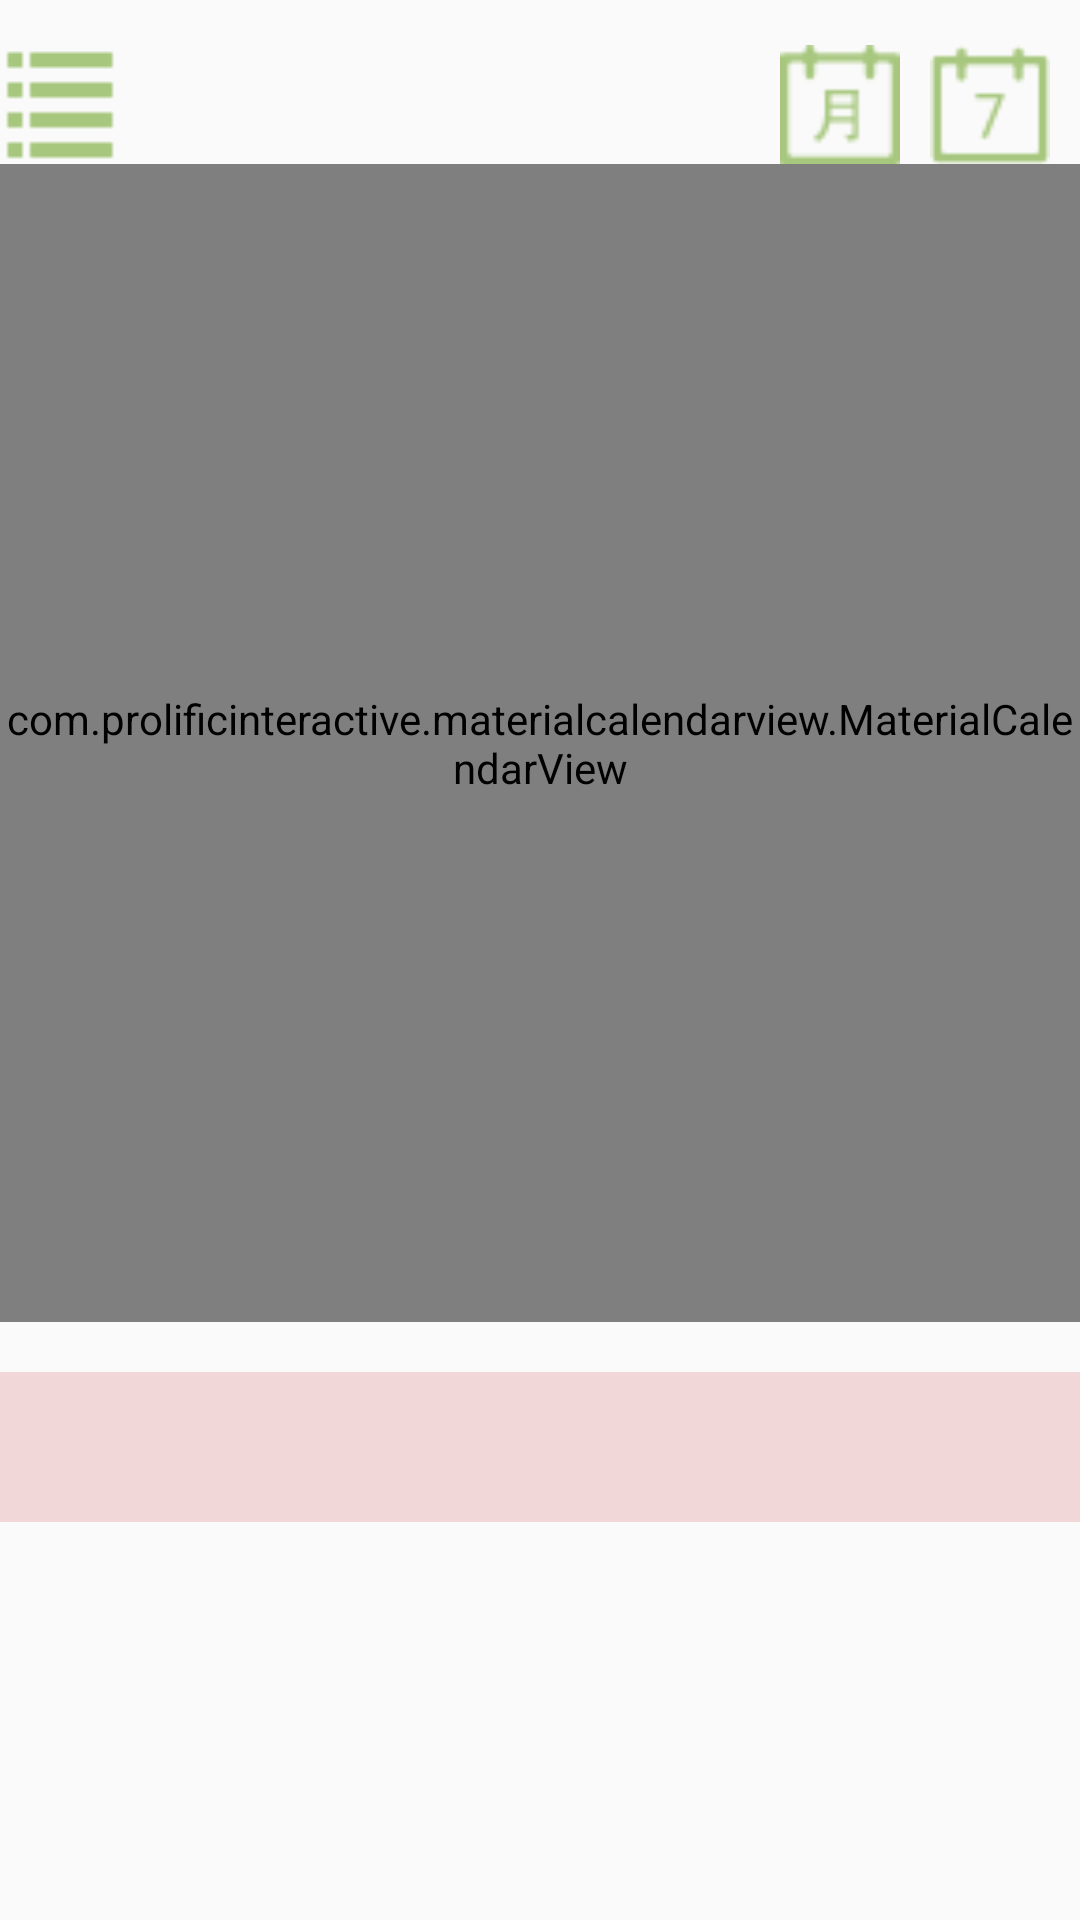

Layout XML and referenced resources for this Android screen:
<!-- AndroidManifest.xml: application theme AppTheme -->
<!-- res/layout/activity_main.xml -->
<?xml version="1.0" encoding="utf-8"?>
<LinearLayout xmlns:android="http://schemas.android.com/apk/res/android"
    xmlns:app="http://schemas.android.com/apk/res-auto"
    xmlns:tools="http://schemas.android.com/tools"
    android:layout_width="match_parent"
    android:layout_height="match_parent"
    android:id="@+id/Main_layout"
    tools:context="com.example.anyiqu.calendar.MainActivity"
    android:weightSum="1"
    android:divider="#ff23"
    android:orientation="vertical"
    android:showDividers="middle"
    android:dividerPadding="1dp">

    <LinearLayout
        style="@style/style_calendar_titlebar"
        android:layout_width="match_parent"
        android:layout_height="wrap_content">

        <ImageButton
            android:id="@+id/Setting"
            android:layout_width="40dp"
            android:layout_height="40dp"
            android:background="@drawable/img_options_menu"
            android:clickable="true" />

        <ImageButton
            android:id="@+id/view_month"
            android:layout_width="40dp"
            android:layout_height="40dp"
            android:layout_gravity="center_horizontal"
            android:layout_marginLeft="220dp"
            android:background="@drawable/view_month"
            android:clickable="true" />

        <ImageButton
            android:id="@+id/view_week"
            android:layout_width="40dp"
            android:layout_height="40dp"
            android:layout_gravity="center_horizontal"
            android:layout_marginLeft="10dp"
            android:background="@drawable/view_week"
            android:clickable="true" />
    </LinearLayout>

    <LinearLayout
        android:layout_width="match_parent"
        android:layout_height="wrap_content"
        android:orientation="vertical">

        <com.prolificinteractive.materialcalendarview.MaterialCalendarView xmlns:app="http://schemas.android.com/apk/res-auto"
            android:id="@+id/calendarView"
            android:layout_width="match_parent"
            android:layout_height="386dp"

            app:mcv_allowClickDaysOutsideCurrentMonth="true"
            app:mcv_arrowColor="#eebf93f5"
            app:mcv_calendarMode="month"
            app:mcv_dateTextAppearance="@style/style_calendar_header_container"
            app:mcv_headerTextAppearance="?android:attr/textAppearanceMedium"
            app:mcv_selectionColor="#e6a4a4"
            app:mcv_weekDayTextAppearance="?android:attr/textAppearanceMedium" />
    </LinearLayout>

    <LinearLayout
        android:layout_width="match_parent"
        android:layout_height="50dp"
        android:background="#9becc1c1"
        android:orientation="horizontal"
        android:layout_gravity="bottom"
        android:gravity="bottom"
        android:layout_marginTop="17dp"
        android:weightSum="1">
        <ImageButton
            android:id="@+id/event_schedules_view"
            android:layout_width="48dp"
            android:layout_height="wrap_content"
            android:layout_marginLeft="50dp"
            android:background="@drawable/img_schedule" />

        <ImageButton
            android:id="@+id/add_new_event"
            android:layout_width="50dp"
            android:layout_height="wrap_content"
            android:layout_marginLeft="170dp"
            android:layout_weight="0.03"
            android:background="@drawable/img_add_task" />
    </LinearLayout>
</LinearLayout>
<!-- resources referenced by this layout -->
<resources>
  <!-- drawable img_options_menu: png bitmap (drawable, 226 bytes) -->
  <!-- drawable view_month: png bitmap (drawable, 555 bytes) -->
  <!-- drawable view_week: png bitmap (drawable, 606 bytes) -->
  <style name="style_calendar_header_container">
          <item name="android:layout_width">match_parent</item>
          <item name="android:layout_height">wrap_content</item>
          <item name="android:gravity">center</item>
          <item name="android:background">@drawable/shape_calendar_header</item>
      </style>
  <style name="style_calendar_titlebar">
          <item name="android:layout_width">match_parent</item>
          <item name="android:layout_height">wrap_content</item>
          
          <item name="android:layout_marginTop">15dp</item>
          <item name="android:layout_gravity">bottom</item>
          <item name="android:orientation">horizontal</item>
      </style>
  <style name="AppTheme" parent="Theme.AppCompat.Light.DarkActionBar">
      </style>
  <!-- drawable shape_calendar_header (drawable) -->
  <?xml version="1.0" encoding="UTF-8"?>
  <shape xmlns:android="http://schemas.android.com/apk/res/android">
      <solid android:color="#FFFFFF" />
      <corners android:radius="3dip"/>
      <stroke
          android:width="2dip"
          android:color="#5685a9" />
  </shape>
</resources>
